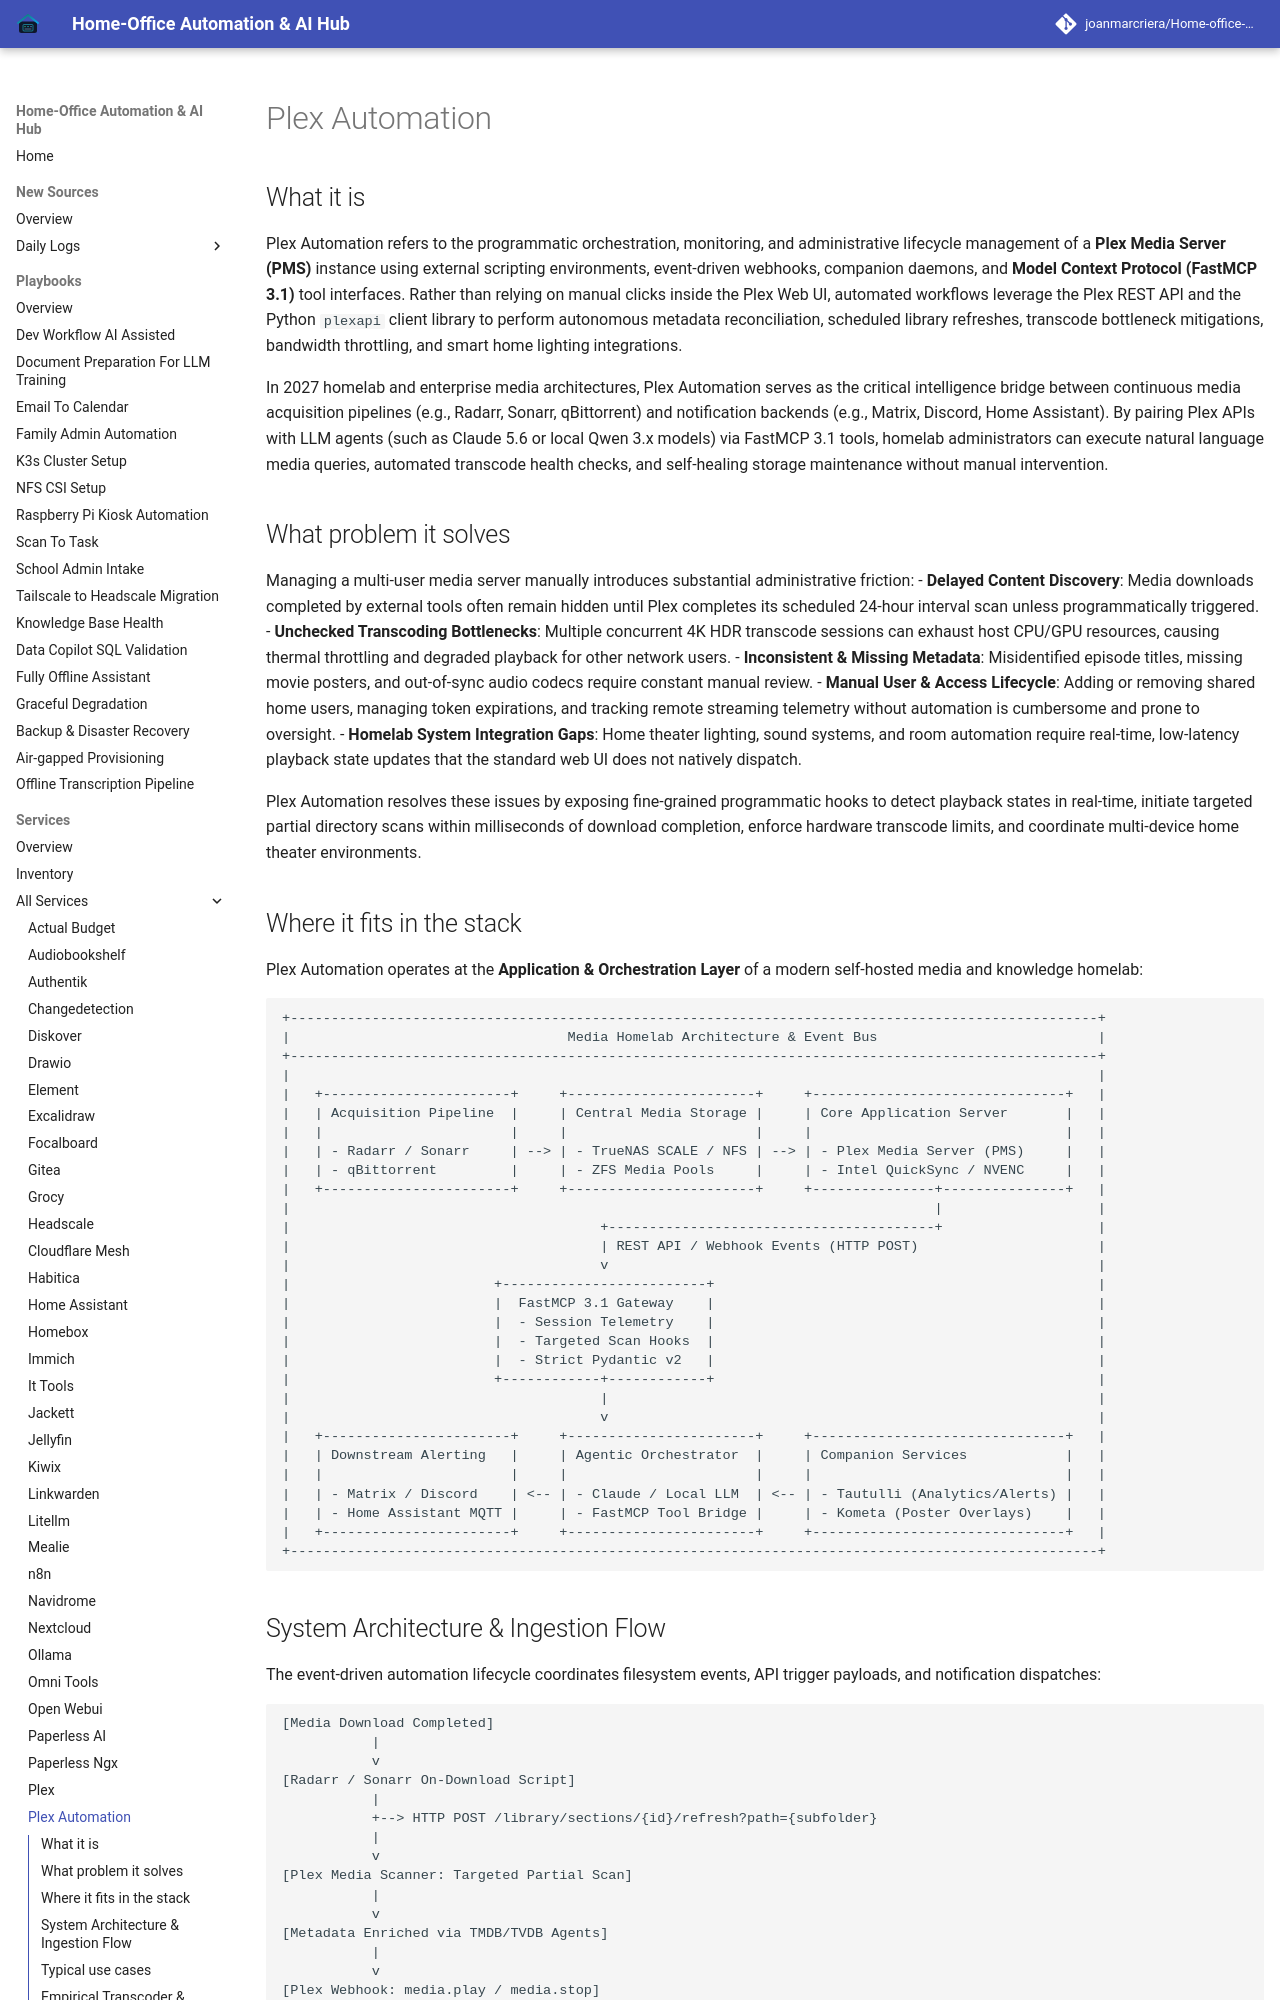

repository: joanmarcriera/Home-office-automations · page: services/plex-automation/index.html · generator: mkdocs

# Plex Automation

## What it is
Plex Automation refers to the programmatic orchestration, monitoring, and administrative lifecycle management of a **Plex Media Server (PMS)** instance using external scripting environments, event-driven webhooks, companion daemons, and **Model Context Protocol (FastMCP 3.1)** tool interfaces. Rather than relying on manual clicks inside the Plex Web UI, automated workflows leverage the Plex REST API and the Python `plexapi` client library to perform autonomous metadata reconciliation, scheduled library refreshes, transcode bottleneck mitigations, bandwidth throttling, and smart home lighting integrations.

In 2027 homelab and enterprise media architectures, Plex Automation serves as the critical intelligence bridge between continuous media acquisition pipelines (e.g., Radarr, Sonarr, qBittorrent) and notification backends (e.g., Matrix, Discord, Home Assistant). By pairing Plex APIs with LLM agents (such as Claude 5.6 or local Qwen 3.x models) via FastMCP 3.1 tools, homelab administrators can execute natural language media queries, automated transcode health checks, and self-healing storage maintenance without manual intervention.

## What problem it solves
Managing a multi-user media server manually introduces substantial administrative friction:
- **Delayed Content Discovery**: Media downloads completed by external tools often remain hidden until Plex completes its scheduled 24-hour interval scan unless programmatically triggered.
- **Unchecked Transcoding Bottlenecks**: Multiple concurrent 4K HDR transcode sessions can exhaust host CPU/GPU resources, causing thermal throttling and degraded playback for other network users.
- **Inconsistent & Missing Metadata**: Misidentified episode titles, missing movie posters, and out-of-sync audio codecs require constant manual review.
- **Manual User & Access Lifecycle**: Adding or removing shared home users, managing token expirations, and tracking remote streaming telemetry without automation is cumbersome and prone to oversight.
- **Homelab System Integration Gaps**: Home theater lighting, sound systems, and room automation require real-time, low-latency playback state updates that the standard web UI does not natively dispatch.

Plex Automation resolves these issues by exposing fine-grained programmatic hooks to detect playback states in real-time, initiate targeted partial directory scans within milliseconds of download completion, enforce hardware transcode limits, and coordinate multi-device home theater environments.
